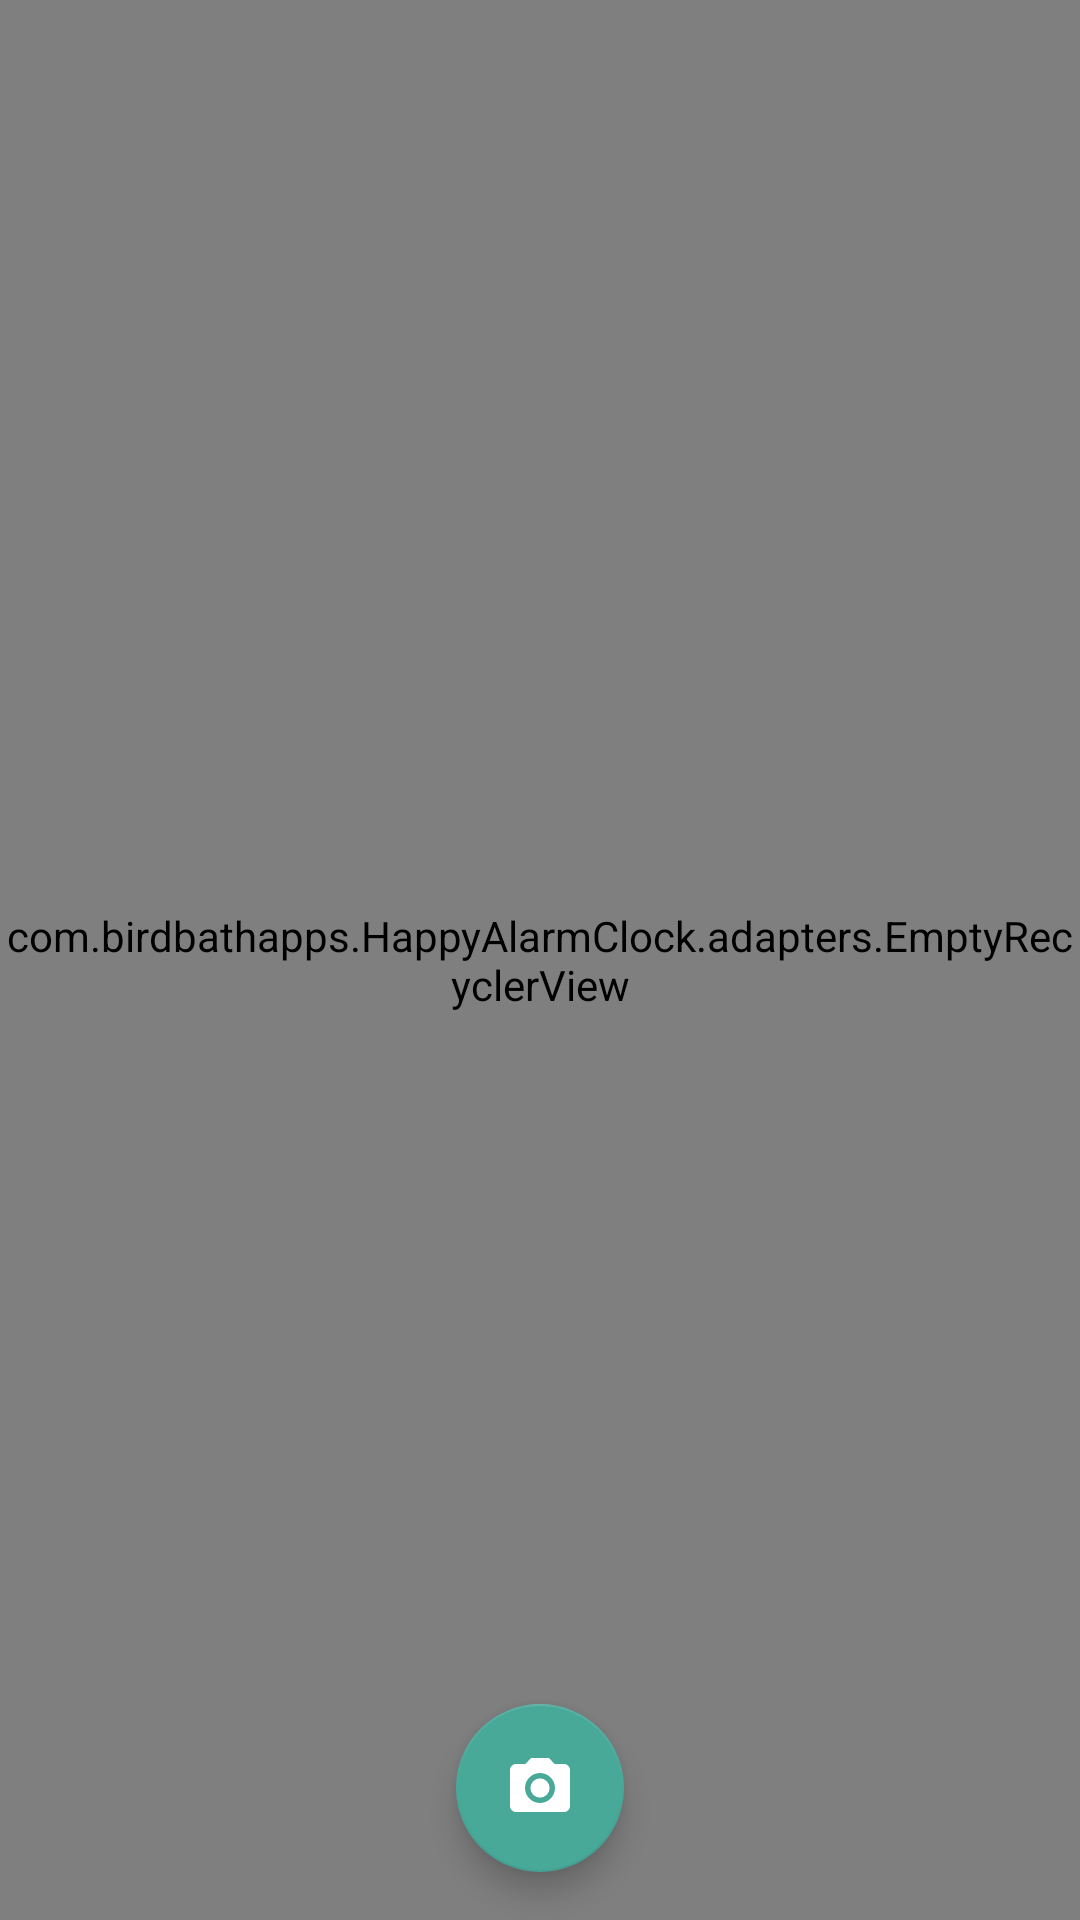

Reconstruct the res/layout file that produces this screen, plus the resources it refers to.
<!-- AndroidManifest.xml: application theme AppTheme -->
<!-- res/layout/activity_gallery.xml -->
<?xml version="1.0" encoding="utf-8"?>
<androidx.coordinatorlayout.widget.CoordinatorLayout
    xmlns:android="http://schemas.android.com/apk/res/android"
    xmlns:tools="http://schemas.android.com/tools"
    android:layout_width="match_parent"
    android:layout_height="match_parent"
    android:animateLayoutChanges="true">

    <RelativeLayout
        android:layout_width="match_parent"
        android:layout_height="match_parent">

        <TextView
            android:id="@+id/tv_empty_view_gallery"
            android:layout_width="match_parent"
            android:layout_height="match_parent"
            android:text="@string/empty_view_text_gallery"
            android:textSize="25sp"
            android:gravity="center">

        </TextView>

        <com.birdbathapps.HappyAlarmClock.adapters.EmptyRecyclerView
            android:id="@+id/recycler_view_gallery"
            android:layout_width="match_parent"
            android:layout_height="match_parent"
            android:scrollbars="vertical"
            tools:mContext=".GalleryActivity">

        </com.birdbathapps.HappyAlarmClock.adapters.EmptyRecyclerView>
    </RelativeLayout>

    <com.google.android.material.floatingactionbutton.FloatingActionButton
        android:id="@+id/fab_take_photo"
        android:layout_width="wrap_content"
        android:layout_height="wrap_content"
        android:src="@drawable/baseline_camera_alt_24"
        android:layout_margin="16dp"
        android:layout_gravity="bottom|center"
        android:onClick="startCameraActivity"/>
</androidx.coordinatorlayout.widget.CoordinatorLayout>
<!-- resources referenced by this layout -->
<resources>
  <!-- drawable baseline_camera_alt_24 (drawable) -->
  <vector xmlns:android="http://schemas.android.com/apk/res/android"
          android:width="24dp"
          android:height="24dp"
          android:viewportWidth="24.0"
          android:viewportHeight="24.0"
          android:tint="@android:color/white">
      <path
          android:fillColor="@android:color/white"
          android:pathData="M12,12m-3.2,0a3.2,3.2 0,1 1,6.4 0a3.2,3.2 0,1 1,-6.4 0"/>
      <path
          android:fillColor="@android:color/white"
          android:pathData="M9,2L7.17,4L4,4c-1.1,0 -2,0.9 -2,2v12c0,1.1 0.9,2 2,2h16c1.1,0 2,-0.9 2,-2L22,6c0,-1.1 -0.9,-2 -2,-2h-3.17L15,2L9,2zM12,17c-2.76,0 -5,-2.24 -5,-5s2.24,-5 5,-5 5,2.24 5,5 -2.24,5 -5,5z"/>
  </vector>
  <string name="empty_view_text_gallery">No photos</string>
  <style name="AppTheme" parent="Theme.AppCompat.Light.DarkActionBar">
          <item name="colorPrimary">@color/colorPrimary</item>
          <item name="colorPrimaryDark">@color/colorPrimaryDark</item>
          <item name="colorAccent">@color/colorAccent</item>
          <item name="preferenceTheme">@style/PreferenceThemeOverlay</item>
      </style>
  <color name="colorPrimary">#00796b</color>
  <color name="colorPrimaryDark">#004c40</color>
  <color name="colorAccent">#48a999</color>
</resources>
